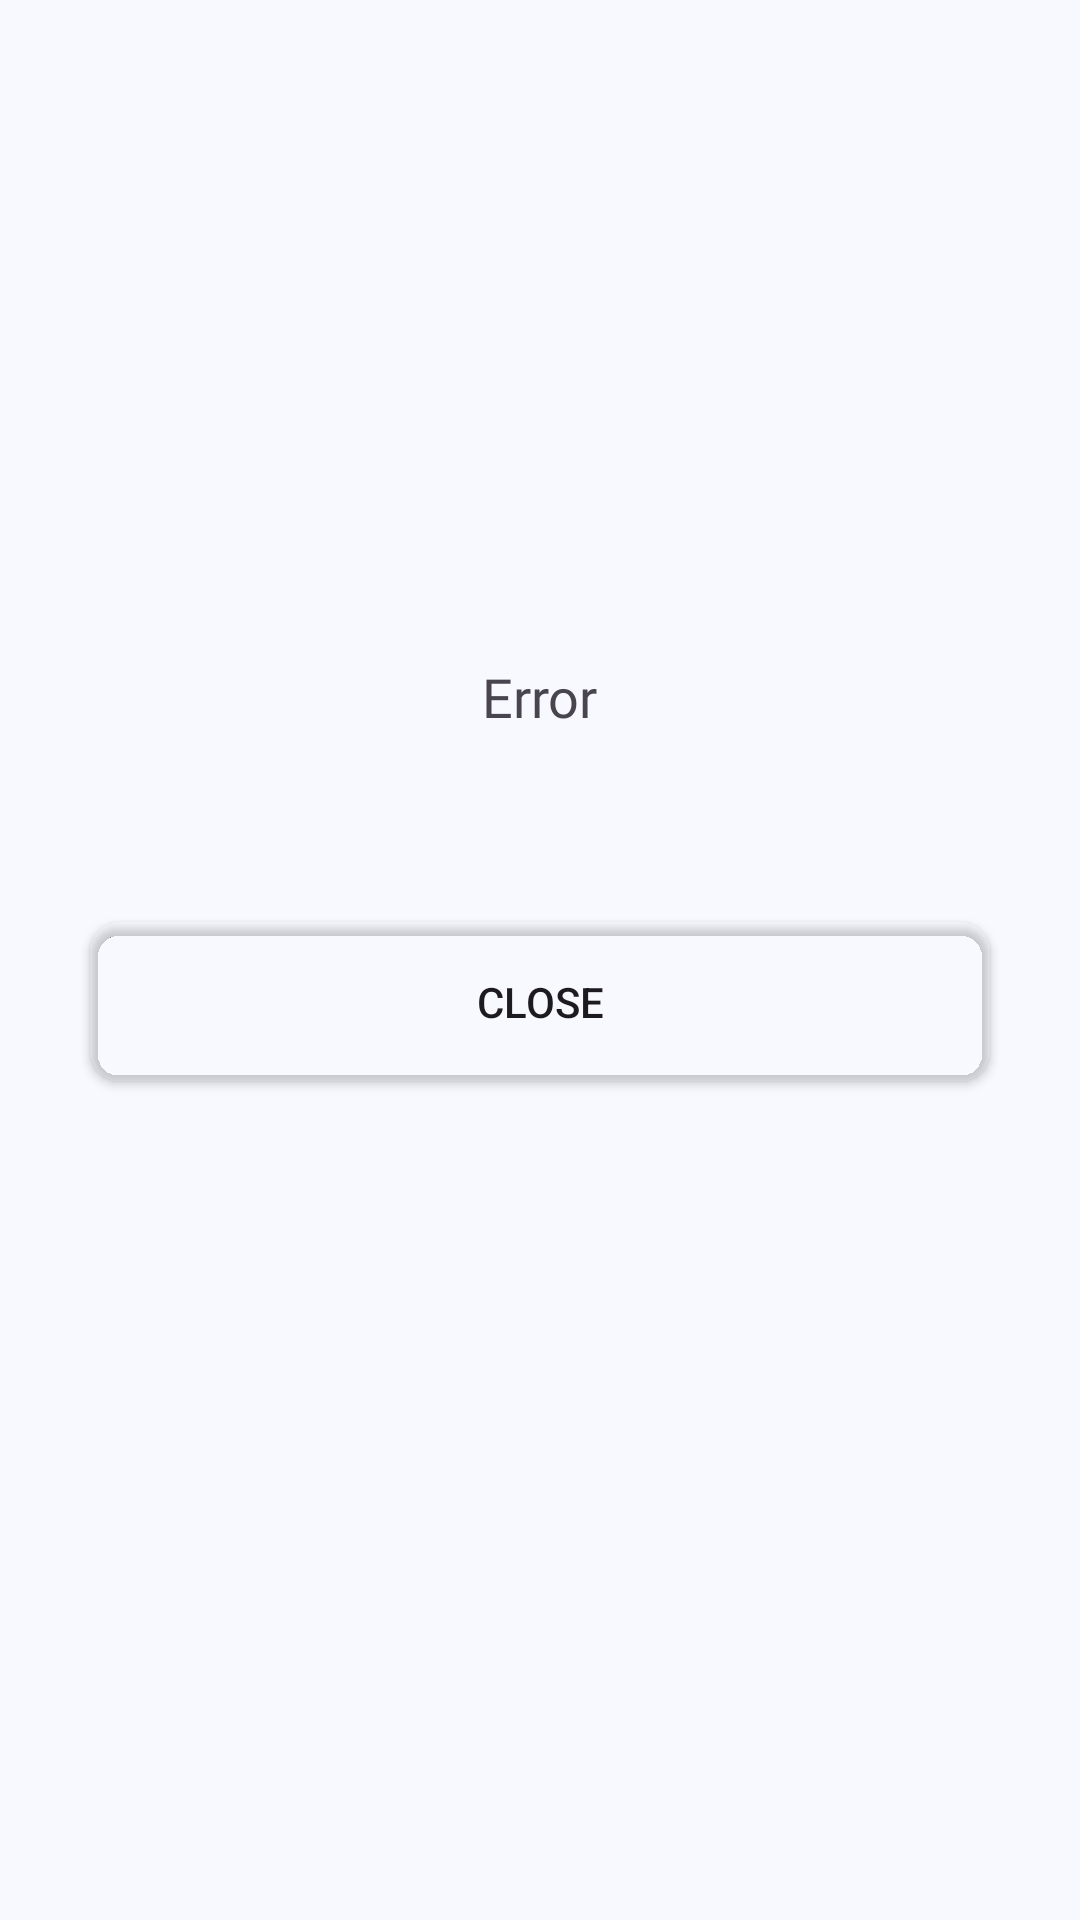

Android layout source for this screen:
<!-- AndroidManifest.xml: application theme Theme.Afeed -->
<!-- res/layout/dialog_error_fragment.xml -->
<?xml version="1.0" encoding="utf-8"?>
<androidx.constraintlayout.widget.ConstraintLayout xmlns:android="http://schemas.android.com/apk/res/android"
    xmlns:app="http://schemas.android.com/apk/res-auto"
    xmlns:tools="http://schemas.android.com/tools"
    android:layout_width="match_parent"
    android:layout_height="wrap_content"
    android:paddingVertical="10dp"
    >

    <ImageView
        android:id="@+id/imageView2"
        android:layout_width="200dp"
        android:layout_height="200dp"
        android:src="@drawable/error_procces"
        app:layout_constraintEnd_toEndOf="parent"
        app:layout_constraintStart_toStartOf="parent"
        app:layout_constraintTop_toTopOf="parent" />

    <TextView
        android:id="@+id/textView_error_message_title"
        android:layout_width="wrap_content"
        android:layout_height="wrap_content"
        android:fontFamily="@font/inter_bold"
        android:text="@string/error"
        android:layout_marginTop="10dp"
        android:textSize="18sp"
        app:layout_constraintEnd_toEndOf="@+id/imageView2"
        app:layout_constraintStart_toStartOf="@+id/imageView2"
        app:layout_constraintTop_toBottomOf="@+id/imageView2" />

    <TextView
        android:id="@+id/textView_error_message_description"
        android:layout_width="match_parent"
        android:layout_height="wrap_content"
        android:layout_marginHorizontal="40dp"
        android:layout_marginTop="8dp"
        android:ellipsize="end"
        android:fontFamily="@font/inter_regular"
        android:maxLines="3"
        app:layout_constraintEnd_toEndOf="@+id/textView_error_message_title"
        app:layout_constraintHorizontal_bias="0.396"
        app:layout_constraintStart_toStartOf="@+id/textView_error_message_title"
        app:layout_constraintTop_toBottomOf="@+id/textView_error_message_title"
        tools:text="@string/lorem" />

    <Button
        android:id="@+id/btn_close_error_dialog"
        android:layout_width="0dp"
        android:layout_height="53dp"
        android:layout_marginTop="36dp"
        android:layout_marginHorizontal="30dp"
        android:text="@string/close"
        android:backgroundTint="@android:color/transparent"
        android:background="@drawable/bg_on_container_rectangle"
        app:layout_constraintEnd_toEndOf="parent"
        app:layout_constraintHorizontal_bias="0.0"
        app:layout_constraintStart_toStartOf="parent"
        app:layout_constraintTop_toBottomOf="@+id/textView_error_message_description" />

</androidx.constraintlayout.widget.ConstraintLayout>
<!-- resources referenced by this layout -->
<resources>
  <!-- drawable bg_on_container_rectangle (drawable) -->
  <?xml version="1.0" encoding="utf-8"?>
  <shape xmlns:android="http://schemas.android.com/apk/res/android">
  
      <solid
          android:color="@color/md_theme_onSecondary"
          />
  
      <corners
          android:radius="10dp"
          />
  
  </shape>
  <string name="close">Close</string>
  <string name="error" translatable="false">Error</string>
  <string name="lorem" translatable="false">Lorem ipsum dolor sit amet, consectetur adipiscing elit, sed do eiusmod tempor incididunt ut labore et dolore magna aliqua. Ut enim ad minim veniam, quis nostrud exercitation ullamco laboris nisi ut aliquip ex ea commodo consequat. Duis aute irure dolor in reprehenderit in voluptate velit esse cillum dolore eu fugiat nulla pariatur. Excepteur sint occaecat cupidatat non proident, sunt in culpa qui officia deserunt mollit anim id est laborum.</string>
  <style name="Theme.Afeed" parent="Base.Theme.Afeed" />
  <color name="md_theme_onSecondary">#FFFFFF</color>
  <color name="md_theme_primary">#39608F</color>
  <color name="md_theme_onPrimary">#FFFFFF</color>
  <color name="md_theme_primaryContainer">#D3E4FF</color>
  <color name="md_theme_onPrimaryContainer">#001C38</color>
  <color name="md_theme_secondary">#545F70</color>
  <color name="md_theme_secondaryContainer">#D7E3F8</color>
  <color name="md_theme_onSecondaryContainer">#101C2B</color>
  <color name="md_theme_tertiary">#206A4E</color>
  <color name="md_theme_onTertiary">#FFFFFF</color>
  <color name="md_theme_tertiaryContainer">#A9F2CD</color>
  <color name="md_theme_onTertiaryContainer">#002114</color>
  <color name="md_theme_error">#BA1A1A</color>
  <color name="md_theme_onError">#FFFFFF</color>
  <color name="md_theme_errorContainer">#FFDAD6</color>
  <color name="md_theme_onErrorContainer">#410002</color>
  <color name="md_theme_background">#F8F9FF</color>
  <color name="md_theme_onBackground">#191C20</color>
  <color name="md_theme_surface">#F8F9FF</color>
  <color name="md_theme_onSurface">#191C20</color>
  <color name="md_theme_surfaceVariant">#DFE2EB</color>
  <color name="md_theme_onSurfaceVariant">#43474E</color>
  <color name="md_theme_outline">#73777F</color>
  <color name="md_theme_outlineVariant">#C3C6CF</color>
  <color name="md_theme_inverseSurface">#2E3035</color>
  <color name="md_theme_inverseOnSurface">#EFF0F7</color>
  <color name="md_theme_inversePrimary">#A3C9FE</color>
  <color name="md_theme_primaryFixed">#D3E4FF</color>
  <color name="md_theme_onPrimaryFixed">#001C38</color>
  <color name="md_theme_primaryFixedDim">#A3C9FE</color>
  <color name="md_theme_onPrimaryFixedVariant">#1D4875</color>
  <color name="md_theme_secondaryFixed">#D7E3F8</color>
  <color name="md_theme_onSecondaryFixed">#101C2B</color>
  <color name="md_theme_secondaryFixedDim">#BBC7DB</color>
  <color name="md_theme_onSecondaryFixedVariant">#3C4858</color>
  <color name="md_theme_tertiaryFixed">#A9F2CD</color>
  <color name="md_theme_onTertiaryFixed">#002114</color>
  <color name="md_theme_tertiaryFixedDim">#8DD5B2</color>
  <color name="md_theme_onTertiaryFixedVariant">#005138</color>
  <color name="md_theme_surfaceDim">#D8DAE0</color>
  <color name="md_theme_surfaceBright">#F8F9FF</color>
  <color name="md_theme_surfaceContainerLowest">#FFFFFF</color>
  <color name="md_theme_surfaceContainerLow">#F2F3FA</color>
  <color name="md_theme_surfaceContainer">#ECEDF4</color>
  <color name="md_theme_surfaceContainerHigh">#E7E8EE</color>
  <color name="md_theme_surfaceContainerHighest">#E1E2E8</color>
</resources>
